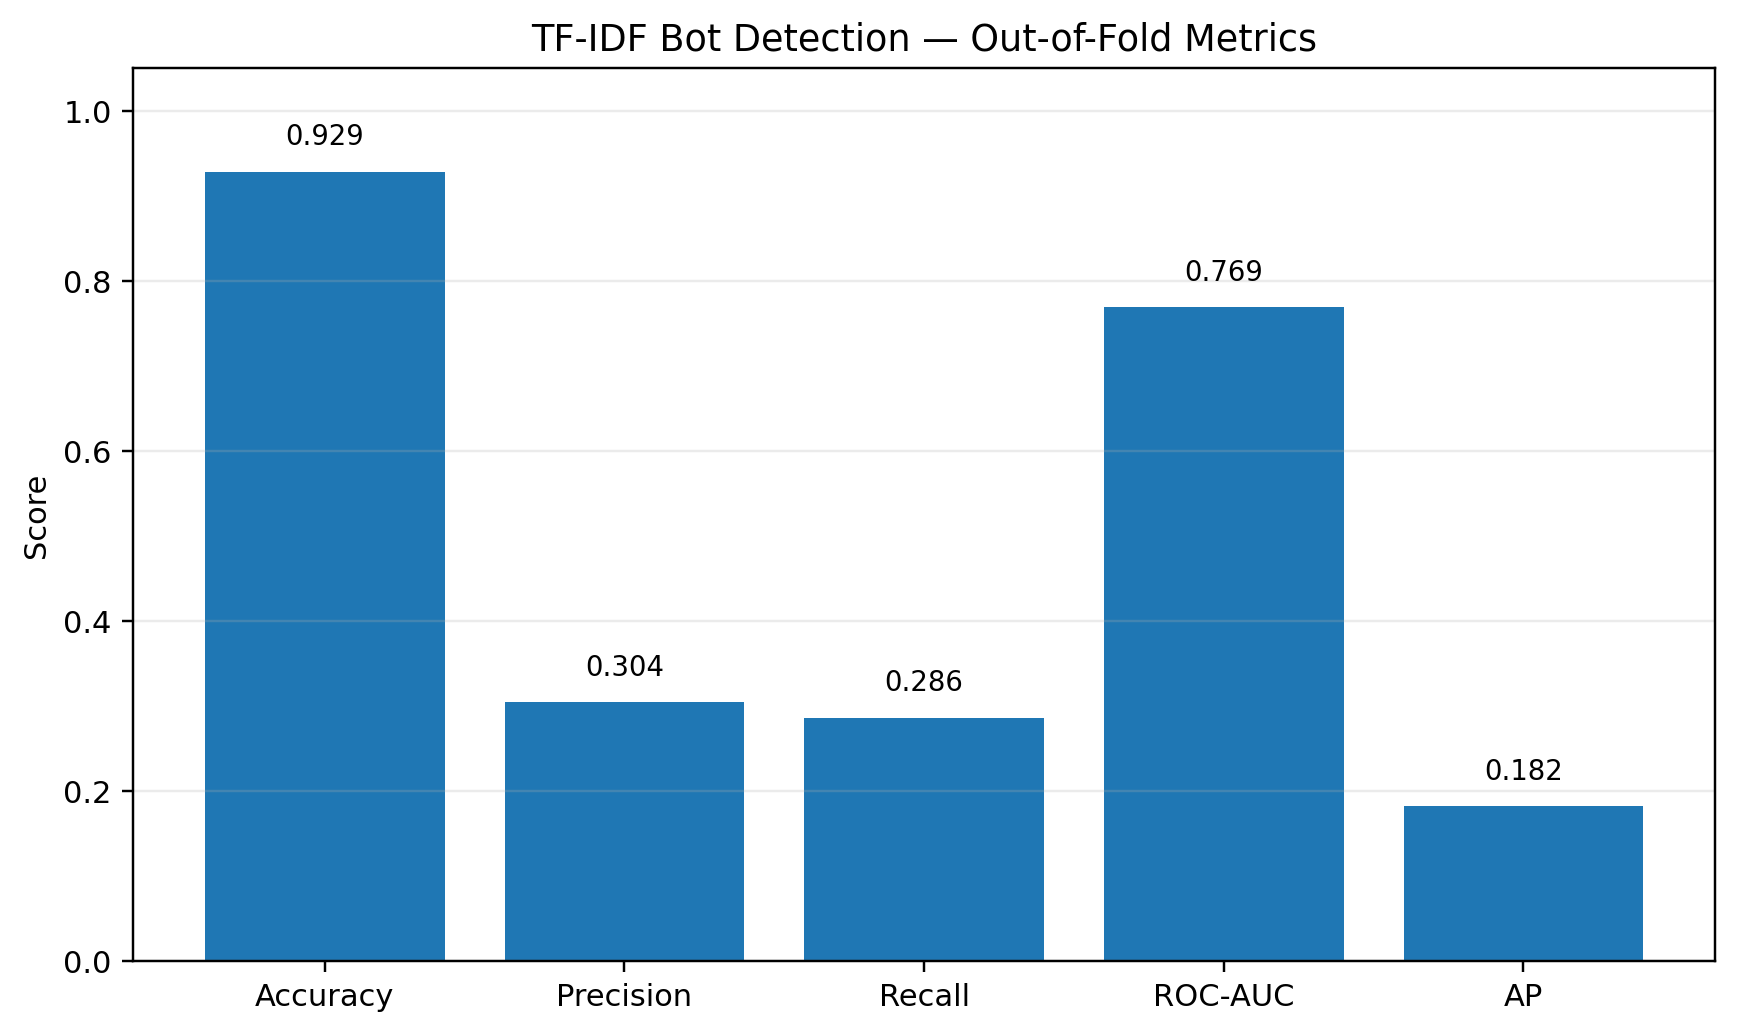

The data file committed next to this chart (first rows):
dataset, experiment, label_column, n_users, n_bot, n_human, accuracy, precision, recall, roc_auc, ap, f1, median_selected_threshold
d1, fusion_rf_word_d1, LLM-final-tag, 939, 49, 890, 0.9286, 0.3043, 0.2857, 0.769, 0.1821, 0.2947, 0.2248
